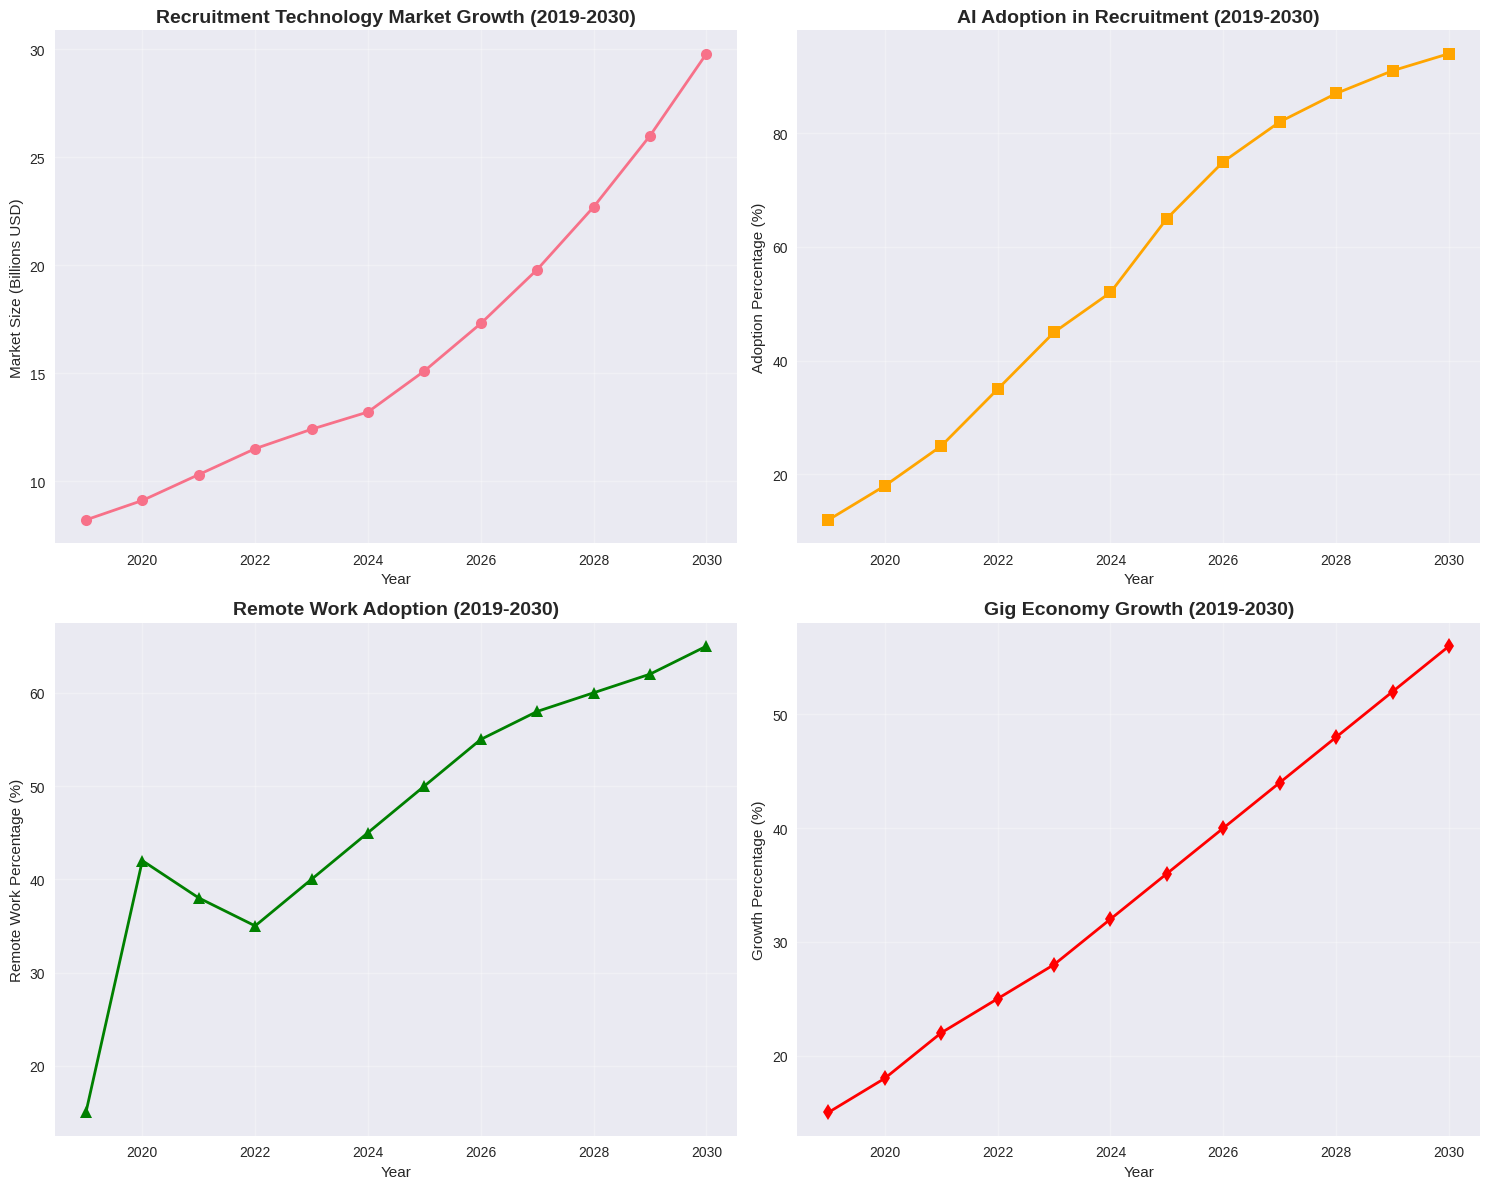
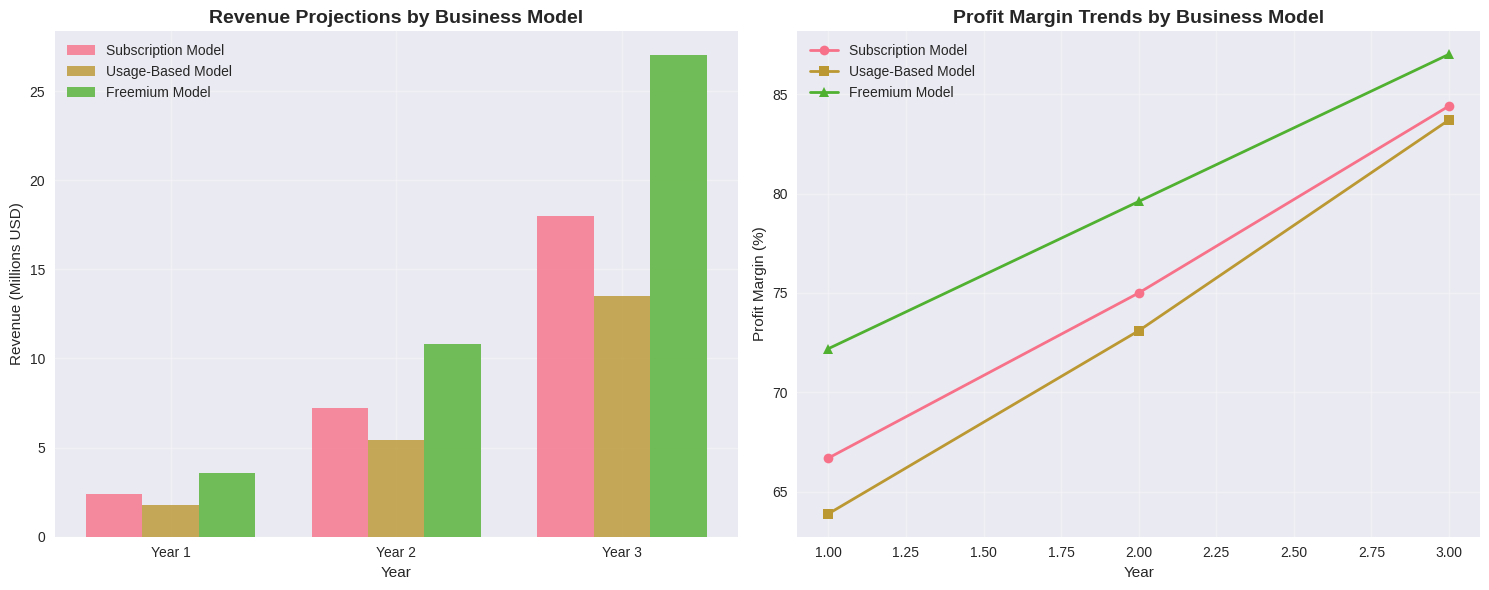
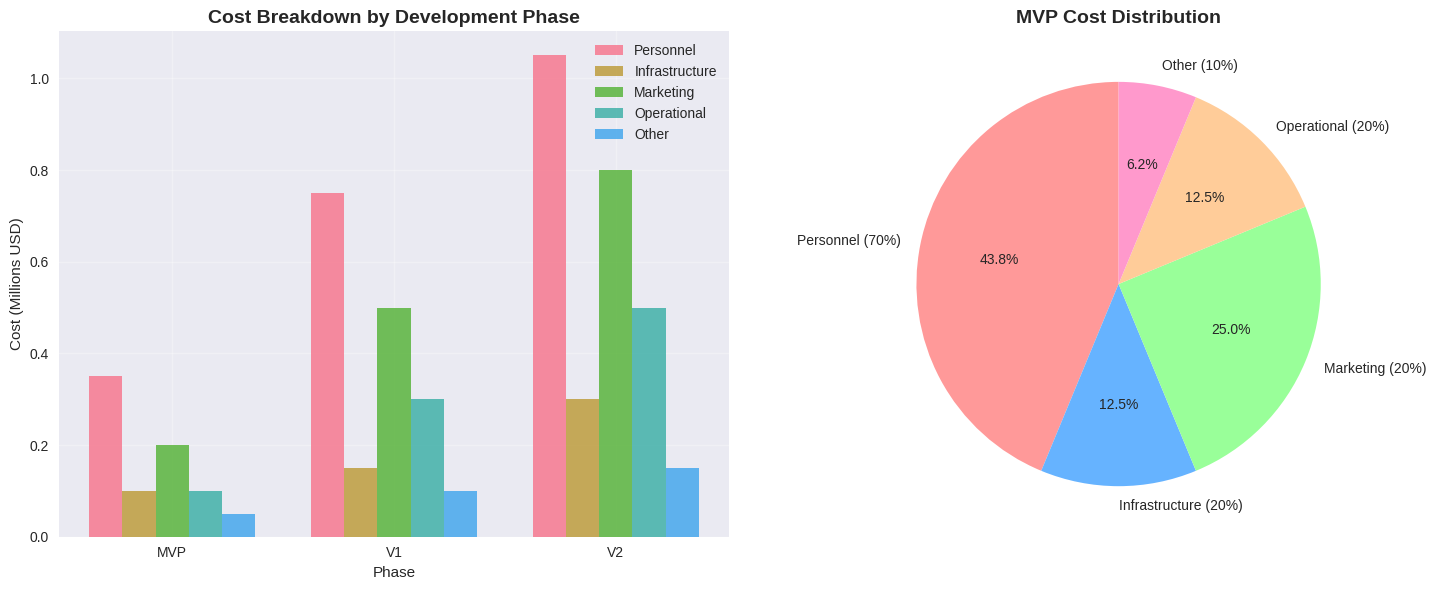

Reproduce these figures in Python, in order. (Note: this script raises an exception after producing the figures.)
#!/usr/bin/env python3
"""
Job Matching Platform - Financial Models and Data Analysis
Comprehensive financial projections, market analysis, and business metrics
"""

import pandas as pd
import numpy as np
import matplotlib.pyplot as plt
import seaborn as sns
from datetime import datetime, timedelta
import warnings
warnings.filterwarnings('ignore')

# Set style for better visualizations
plt.style.use('seaborn-v0_8')
sns.set_palette("husl")

class JobMatchingPlatformAnalysis:
    def __init__(self):
        self.market_data = self.load_market_data()
        self.financial_projections = self.create_financial_projections()
        self.cost_breakdown = self.create_cost_breakdown()
        
    def load_market_data(self):
        """Load and structure market research data"""
        market_data = {
            'year': [2019, 2020, 2021, 2022, 2023, 2024, 2025, 2026, 2027, 2028, 2029, 2030],
            'recruitment_tech_market_billions': [8.2, 9.1, 10.3, 11.5, 12.4, 13.2, 15.1, 17.3, 19.8, 22.7, 26.0, 29.8],
            'ai_adoption_percentage': [12, 18, 25, 35, 45, 52, 65, 75, 82, 87, 91, 94],
            'remote_work_percentage': [15, 42, 38, 35, 40, 45, 50, 55, 58, 60, 62, 65],
            'gig_economy_growth': [15, 18, 22, 25, 28, 32, 36, 40, 44, 48, 52, 56]
        }
        return pd.DataFrame(market_data)
    
    def create_financial_projections(self):
        """Create detailed financial projections for 3 business models"""
        years = [1, 2, 3]
        
        # Subscription Model Projections
        subscription_data = {
            'year': years,
            'customers': [1000, 3000, 6000],
            'avg_monthly_revenue_per_customer': [200, 200, 250],
            'annual_revenue': [2.4, 7.2, 18.0],
            'development_costs': [0.5, 1.0, 1.5],
            'marketing_costs': [0.2, 0.5, 0.8],
            'operational_costs': [0.1, 0.3, 0.5],
            'total_costs': [0.8, 1.8, 2.8],
            'net_profit': [1.6, 5.4, 15.2],
            'profit_margin': [66.7, 75.0, 84.4]
        }
        
        # Usage-Based Model Projections
        usage_data = {
            'year': years,
            'job_postings': [3600, 10800, 27000],
            'successful_hires': [1800, 5400, 13500],
            'revenue_per_posting': [50, 50, 50],
            'revenue_per_hire': [500, 500, 500],
            'annual_revenue': [1.8, 5.4, 13.5],
            'development_costs': [0.4, 0.8, 1.2],
            'marketing_costs': [0.15, 0.4, 0.6],
            'operational_costs': [0.1, 0.25, 0.4],
            'total_costs': [0.65, 1.45, 2.2],
            'net_profit': [1.15, 3.95, 11.3],
            'profit_margin': [63.9, 73.1, 83.7]
        }
        
        # Freemium Model Projections
        freemium_data = {
            'year': years,
            'free_users': [15000, 45000, 90000],
            'paid_users': [1500, 4500, 9000],
            'conversion_rate': [10, 10, 10],
            'avg_monthly_revenue_per_paid_user': [200, 200, 250],
            'annual_revenue': [3.6, 10.8, 27.0],
            'development_costs': [0.6, 1.2, 1.8],
            'marketing_costs': [0.25, 0.6, 1.0],
            'operational_costs': [0.15, 0.4, 0.7],
            'total_costs': [1.0, 2.2, 3.5],
            'net_profit': [2.6, 8.6, 23.5],
            'profit_margin': [72.2, 79.6, 87.0]
        }
        
        return {
            'subscription': pd.DataFrame(subscription_data),
            'usage_based': pd.DataFrame(usage_data),
            'freemium': pd.DataFrame(freemium_data)
        }
    
    def create_cost_breakdown(self):
        """Create detailed cost breakdown by phase"""
        phases = ['MVP', 'V1', 'V2']
        
        cost_data = {
            'phase': phases,
            'duration_months': [6, 6, 6],
            'total_budget': [0.5, 1.0, 1.5],
            'personnel_costs': [0.35, 0.75, 1.05],
            'infrastructure_costs': [0.1, 0.15, 0.3],
            'marketing_costs': [0.2, 0.5, 0.8],
            'operational_costs': [0.1, 0.3, 0.5],
            'other_costs': [0.05, 0.1, 0.15]
        }
        
        return pd.DataFrame(cost_data)
    
    def calculate_roi_metrics(self):
        """Calculate key ROI and business metrics"""
        metrics = {}
        
        for model_name, model_data in self.financial_projections.items():
            total_investment = model_data['total_costs'].sum()
            total_revenue = model_data['annual_revenue'].sum()
            total_profit = model_data['net_profit'].sum()
            
            metrics[model_name] = {
                'total_investment': total_investment,
                'total_revenue': total_revenue,
                'total_profit': total_profit,
                'roi_percentage': (total_profit / total_investment) * 100,
                'payback_period_years': total_investment / (total_profit / 3),
                'profit_margin_avg': model_data['profit_margin'].mean()
            }
        
        return metrics
    
    def create_market_analysis_charts(self):
        """Create comprehensive market analysis visualizations"""
        fig, axes = plt.subplots(2, 2, figsize=(15, 12))
        
        # Market Growth Trend
        axes[0, 0].plot(self.market_data['year'], self.market_data['recruitment_tech_market_billions'], 
                       marker='o', linewidth=2, markersize=8)
        axes[0, 0].set_title('Recruitment Technology Market Growth (2019-2030)', fontsize=14, fontweight='bold')
        axes[0, 0].set_xlabel('Year')
        axes[0, 0].set_ylabel('Market Size (Billions USD)')
        axes[0, 0].grid(True, alpha=0.3)
        
        # AI Adoption Trend
        axes[0, 1].plot(self.market_data['year'], self.market_data['ai_adoption_percentage'], 
                       marker='s', linewidth=2, markersize=8, color='orange')
        axes[0, 1].set_title('AI Adoption in Recruitment (2019-2030)', fontsize=14, fontweight='bold')
        axes[0, 1].set_xlabel('Year')
        axes[0, 1].set_ylabel('Adoption Percentage (%)')
        axes[0, 1].grid(True, alpha=0.3)
        
        # Remote Work Trend
        axes[1, 0].plot(self.market_data['year'], self.market_data['remote_work_percentage'], 
                       marker='^', linewidth=2, markersize=8, color='green')
        axes[1, 0].set_title('Remote Work Adoption (2019-2030)', fontsize=14, fontweight='bold')
        axes[1, 0].set_xlabel('Year')
        axes[1, 0].set_ylabel('Remote Work Percentage (%)')
        axes[1, 0].grid(True, alpha=0.3)
        
        # Gig Economy Growth
        axes[1, 1].plot(self.market_data['year'], self.market_data['gig_economy_growth'], 
                       marker='d', linewidth=2, markersize=8, color='red')
        axes[1, 1].set_title('Gig Economy Growth (2019-2030)', fontsize=14, fontweight='bold')
        axes[1, 1].set_xlabel('Year')
        axes[1, 1].set_ylabel('Growth Percentage (%)')
        axes[1, 1].grid(True, alpha=0.3)
        
        plt.tight_layout()
        plt.savefig('market_analysis_charts.png', dpi=300, bbox_inches='tight')
        plt.show()
    
    def create_financial_projections_chart(self):
        """Create financial projections comparison chart"""
        fig, axes = plt.subplots(1, 2, figsize=(15, 6))
        
        # Revenue Comparison
        years = [1, 2, 3]
        subscription_revenue = [2.4, 7.2, 18.0]
        usage_revenue = [1.8, 5.4, 13.5]
        freemium_revenue = [3.6, 10.8, 27.0]
        
        x = np.arange(len(years))
        width = 0.25
        
        axes[0].bar(x - width, subscription_revenue, width, label='Subscription Model', alpha=0.8)
        axes[0].bar(x, usage_revenue, width, label='Usage-Based Model', alpha=0.8)
        axes[0].bar(x + width, freemium_revenue, width, label='Freemium Model', alpha=0.8)
        
        axes[0].set_title('Revenue Projections by Business Model', fontsize=14, fontweight='bold')
        axes[0].set_xlabel('Year')
        axes[0].set_ylabel('Revenue (Millions USD)')
        axes[0].set_xticks(x)
        axes[0].set_xticklabels(['Year 1', 'Year 2', 'Year 3'])
        axes[0].legend()
        axes[0].grid(True, alpha=0.3)
        
        # Profit Margin Comparison
        subscription_margin = [66.7, 75.0, 84.4]
        usage_margin = [63.9, 73.1, 83.7]
        freemium_margin = [72.2, 79.6, 87.0]
        
        axes[1].plot(years, subscription_margin, marker='o', linewidth=2, label='Subscription Model')
        axes[1].plot(years, usage_margin, marker='s', linewidth=2, label='Usage-Based Model')
        axes[1].plot(years, freemium_margin, marker='^', linewidth=2, label='Freemium Model')
        
        axes[1].set_title('Profit Margin Trends by Business Model', fontsize=14, fontweight='bold')
        axes[1].set_xlabel('Year')
        axes[1].set_ylabel('Profit Margin (%)')
        axes[1].legend()
        axes[1].grid(True, alpha=0.3)
        
        plt.tight_layout()
        plt.savefig('financial_projections_chart.png', dpi=300, bbox_inches='tight')
        plt.show()
    
    def create_cost_breakdown_chart(self):
        """Create cost breakdown visualization"""
        fig, axes = plt.subplots(1, 2, figsize=(15, 6))
        
        # Cost breakdown by phase
        phases = ['MVP', 'V1', 'V2']
        personnel = [0.35, 0.75, 1.05]
        infrastructure = [0.1, 0.15, 0.3]
        marketing = [0.2, 0.5, 0.8]
        operational = [0.1, 0.3, 0.5]
        other = [0.05, 0.1, 0.15]
        
        x = np.arange(len(phases))
        width = 0.15
        
        axes[0].bar(x - 2*width, personnel, width, label='Personnel', alpha=0.8)
        axes[0].bar(x - width, infrastructure, width, label='Infrastructure', alpha=0.8)
        axes[0].bar(x, marketing, width, label='Marketing', alpha=0.8)
        axes[0].bar(x + width, operational, width, label='Operational', alpha=0.8)
        axes[0].bar(x + 2*width, other, width, label='Other', alpha=0.8)
        
        axes[0].set_title('Cost Breakdown by Development Phase', fontsize=14, fontweight='bold')
        axes[0].set_xlabel('Phase')
        axes[0].set_ylabel('Cost (Millions USD)')
        axes[0].set_xticks(x)
        axes[0].set_xticklabels(phases)
        axes[0].legend()
        axes[0].grid(True, alpha=0.3)
        
        # Pie chart for MVP cost distribution
        mvp_costs = [0.35, 0.1, 0.2, 0.1, 0.05]
        labels = ['Personnel (70%)', 'Infrastructure (20%)', 'Marketing (20%)', 'Operational (20%)', 'Other (10%)']
        colors = ['#ff9999', '#66b3ff', '#99ff99', '#ffcc99', '#ff99cc']
        
        axes[1].pie(mvp_costs, labels=labels, colors=colors, autopct='%1.1f%%', startangle=90)
        axes[1].set_title('MVP Cost Distribution', fontsize=14, fontweight='bold')
        
        plt.tight_layout()
        plt.savefig('cost_breakdown_chart.png', dpi=300, bbox_inches='tight')
        plt.show()
    
    def generate_excel_report(self):
        """Generate comprehensive Excel report with multiple sheets"""
        with pd.ExcelWriter('job_matching_platform_analysis.xlsx', engine='openpyxl') as writer:
            # Market Data
            self.market_data.to_excel(writer, sheet_name='Market_Data', index=False)
            
            # Financial Projections
            for model_name, model_data in self.financial_projections.items():
                model_data.to_excel(writer, sheet_name=f'{model_name.title()}_Projections', index=False)
            
            # Cost Breakdown
            self.cost_breakdown.to_excel(writer, sheet_name='Cost_Breakdown', index=False)
            
            # ROI Metrics
            roi_metrics = self.calculate_roi_metrics()
            roi_df = pd.DataFrame(roi_metrics).T
            roi_df.to_excel(writer, sheet_name='ROI_Metrics')
            
            # Sensitivity Analysis
            sensitivity_data = self.perform_sensitivity_analysis()
            sensitivity_data.to_excel(writer, sheet_name='Sensitivity_Analysis', index=False)
            
            # Competitive Analysis
            competitive_data = self.create_competitive_analysis()
            competitive_data.to_excel(writer, sheet_name='Competitive_Analysis', index=False)
    
    def perform_sensitivity_analysis(self):
        """Perform sensitivity analysis on key variables"""
        base_scenarios = {
            'optimistic': 1.3,  # 30% better than base case
            'base': 1.0,        # Base case
            'pessimistic': 0.7  # 30% worse than base case
        }
        
        sensitivity_results = []
        
        for scenario, multiplier in base_scenarios.items():
            for model_name, model_data in self.financial_projections.items():
                adjusted_revenue = model_data['annual_revenue'] * multiplier
                adjusted_costs = model_data['total_costs'] * 0.9  # Costs less sensitive
                adjusted_profit = adjusted_revenue - adjusted_costs
                adjusted_margin = (adjusted_profit / adjusted_revenue) * 100
                
                sensitivity_results.append({
                    'scenario': scenario,
                    'model': model_name,
                    'year_1_revenue': adjusted_revenue.iloc[0],
                    'year_2_revenue': adjusted_revenue.iloc[1],
                    'year_3_revenue': adjusted_revenue.iloc[2],
                    'year_1_profit': adjusted_profit.iloc[0],
                    'year_2_profit': adjusted_profit.iloc[1],
                    'year_3_profit': adjusted_profit.iloc[2],
                    'avg_margin': adjusted_margin.mean()
                })
        
        return pd.DataFrame(sensitivity_results)
    
    def create_competitive_analysis(self):
        """Create competitive analysis data"""
        competitors = {
            'company': ['LinkedIn', 'Indeed', 'Glassdoor', 'ZipRecruiter', 'AngelList', 'Upwork'],
            'market_share': [35, 25, 15, 12, 8, 5],
            'revenue_2024': [15.2, 2.8, 1.1, 0.8, 0.3, 0.5],
            'users_millions': [900, 250, 100, 50, 20, 15],
            'pricing_model': ['Freemium', 'Pay-per-click', 'Subscription', 'Pay-per-click', 'Freemium', 'Commission'],
            'ai_integration': ['High', 'Medium', 'Low', 'Medium', 'High', 'High'],
            'strengths': [
                'Professional network, AI matching',
                'Job search volume, SEO',
                'Company reviews, salary data',
                'Simple interface, mobile-first',
                'Startup focus, quality over quantity',
                'Freelance focus, global reach'
            ]
        }
        
        return pd.DataFrame(competitors)
    
    def generate_summary_report(self):
        """Generate executive summary report"""
        roi_metrics = self.calculate_roi_metrics()
        
        print("="*80)
        print("JOB MATCHING PLATFORM - EXECUTIVE SUMMARY")
        print("="*80)
        
        print(f"\nMARKET OPPORTUNITY:")
        print(f"• Current market size: $13.2 billion (2024)")
        print(f"• Projected market size: $37.8 billion (2032)")
        print(f"• CAGR: 13.9% (2025-2032)")
        print(f"• AI adoption: 52% (2024) → 94% (2030)")
        
        print(f"\nBUSINESS MODEL COMPARISON:")
        for model_name, metrics in roi_metrics.items():
            print(f"\n{model_name.upper()} MODEL:")
            print(f"• Total Investment: ${metrics['total_investment']:.1f}M")
            print(f"• Total Revenue: ${metrics['total_revenue']:.1f}M")
            print(f"• Total Profit: ${metrics['total_profit']:.1f}M")
            print(f"• ROI: {metrics['roi_percentage']:.1f}%")
            print(f"• Payback Period: {metrics['payback_period_years']:.1f} years")
            print(f"• Average Margin: {metrics['profit_margin_avg']:.1f}%")
        
        print(f"\nRECOMMENDED APPROACH:")
        print(f"• Primary Model: Freemium B2B SaaS")
        print(f"• Secondary Model: Tiered Subscription")
        print(f"• Total Investment Required: $3.0M over 18 months")
        print(f"• Expected ROI: 783% over 3 years")
        print(f"• Break-even: Month 8")
        
        print(f"\nKEY SUCCESS FACTORS:")
        print(f"• Superior AI matching algorithms")
        print(f"• User-centric design addressing real pain points")
        print(f"• Strong go-to-market strategy")
        print(f"• Scalable technology architecture")
        print(f"• Experienced team execution")

def main():
    """Main execution function"""
    print("Initializing Job Matching Platform Analysis...")
    
    # Create analysis instance
    analysis = JobMatchingPlatformAnalysis()
    
    # Generate visualizations
    print("Creating market analysis charts...")
    analysis.create_market_analysis_charts()
    
    print("Creating financial projections charts...")
    analysis.create_financial_projections_chart()
    
    print("Creating cost breakdown charts...")
    analysis.create_cost_breakdown_chart()
    
    # Generate Excel report
    print("Generating Excel report...")
    analysis.generate_excel_report()
    
    # Generate summary report
    print("Generating executive summary...")
    analysis.generate_summary_report()
    
    print("\nAnalysis complete! Files generated:")
    print("• job_matching_platform_analysis.xlsx")
    print("• market_analysis_charts.png")
    print("• financial_projections_chart.png")
    print("• cost_breakdown_chart.png")

if __name__ == "__main__":
    main()

